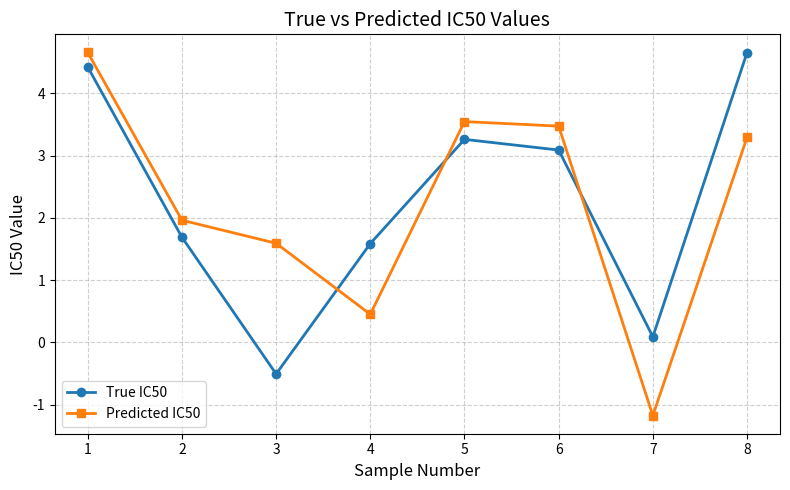

Generate this figure with matplotlib:
import matplotlib.pyplot as plt

# Sample Data
samples = [1, 2, 3, 4, 5, 6, 7, 8]
true_ic50 = [4.4252, 1.6906, -0.5058, 1.5884, 3.2627, 3.0911, 0.0905, 4.6571]
pred_ic50 = [4.6585, 1.9638, 1.5936, 0.4522, 3.5485, 3.4753, -1.1746, 3.2946]

# Plot
plt.figure(figsize=(8, 5))
plt.plot(samples, true_ic50, marker='o', label='True IC50', linewidth=2)
plt.plot(samples, pred_ic50, marker='s', label='Predicted IC50', linewidth=2)

# Labels & Title
plt.title('True vs Predicted IC50 Values', fontsize=14)
plt.xlabel('Sample Number', fontsize=12)
plt.ylabel('IC50 Value', fontsize=12)
plt.legend()
plt.grid(True, linestyle='--', alpha=0.6)
plt.tight_layout()

# Show plot
plt.show()
